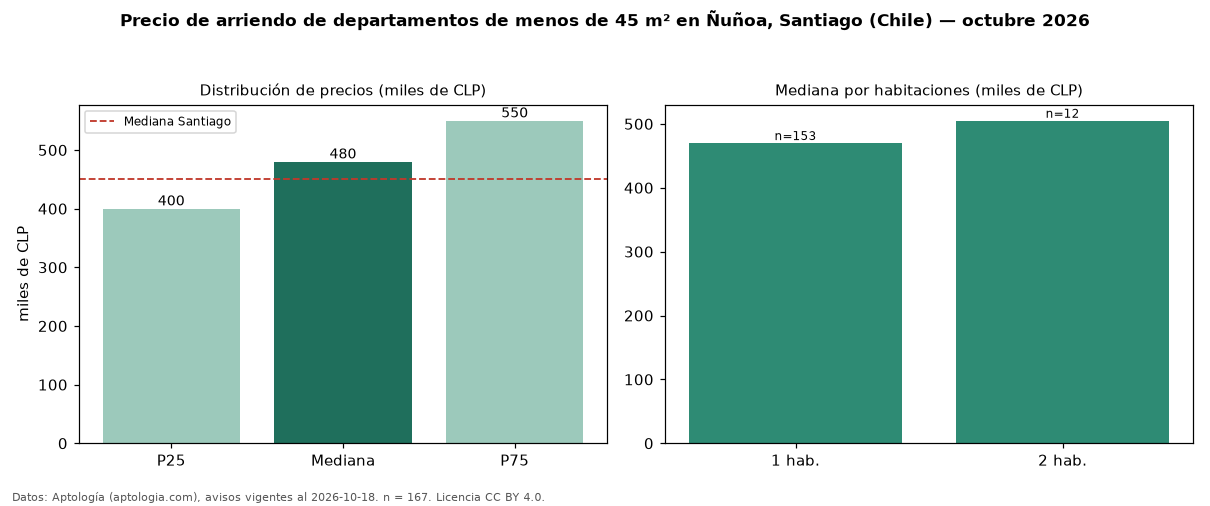

The file beside this chart, header and first rows:
seccion, metrica, valor, moneda, n
filtro, area1, de menos de 45 m², , 167
precio, p25, 400000, CLP, 167
precio, mediana, 480000, CLP, 167
precio, p75, 550000, CLP, 167
precio, minimo, 195000, CLP, 167
precio, maximo, 1050000, CLP, 167
m2, mediana_precio_m2, 13095, CLP, 165
m2, area_mediana_m2, 37.0, m2, 165
banos, mediana_banos, 1.0, , 
parqueadero, pct_con_parqueadero, 100.0, %, 36
habitaciones, 1, 470000, CLP, 153
habitaciones, 2, 505000, CLP, 12
ciudad, mediana_ciudad_referencia, 450000, CLP, 
ciudad, mediana_m2_ciudad, 9800, CLP, 
fuente, fecha_datos, 2026-10-18, , 
fuente, atribucion, https://www.aptologia.com/cl/arriendo/sa…, , 
fuente, licencia, CC BY 4.0, , 
